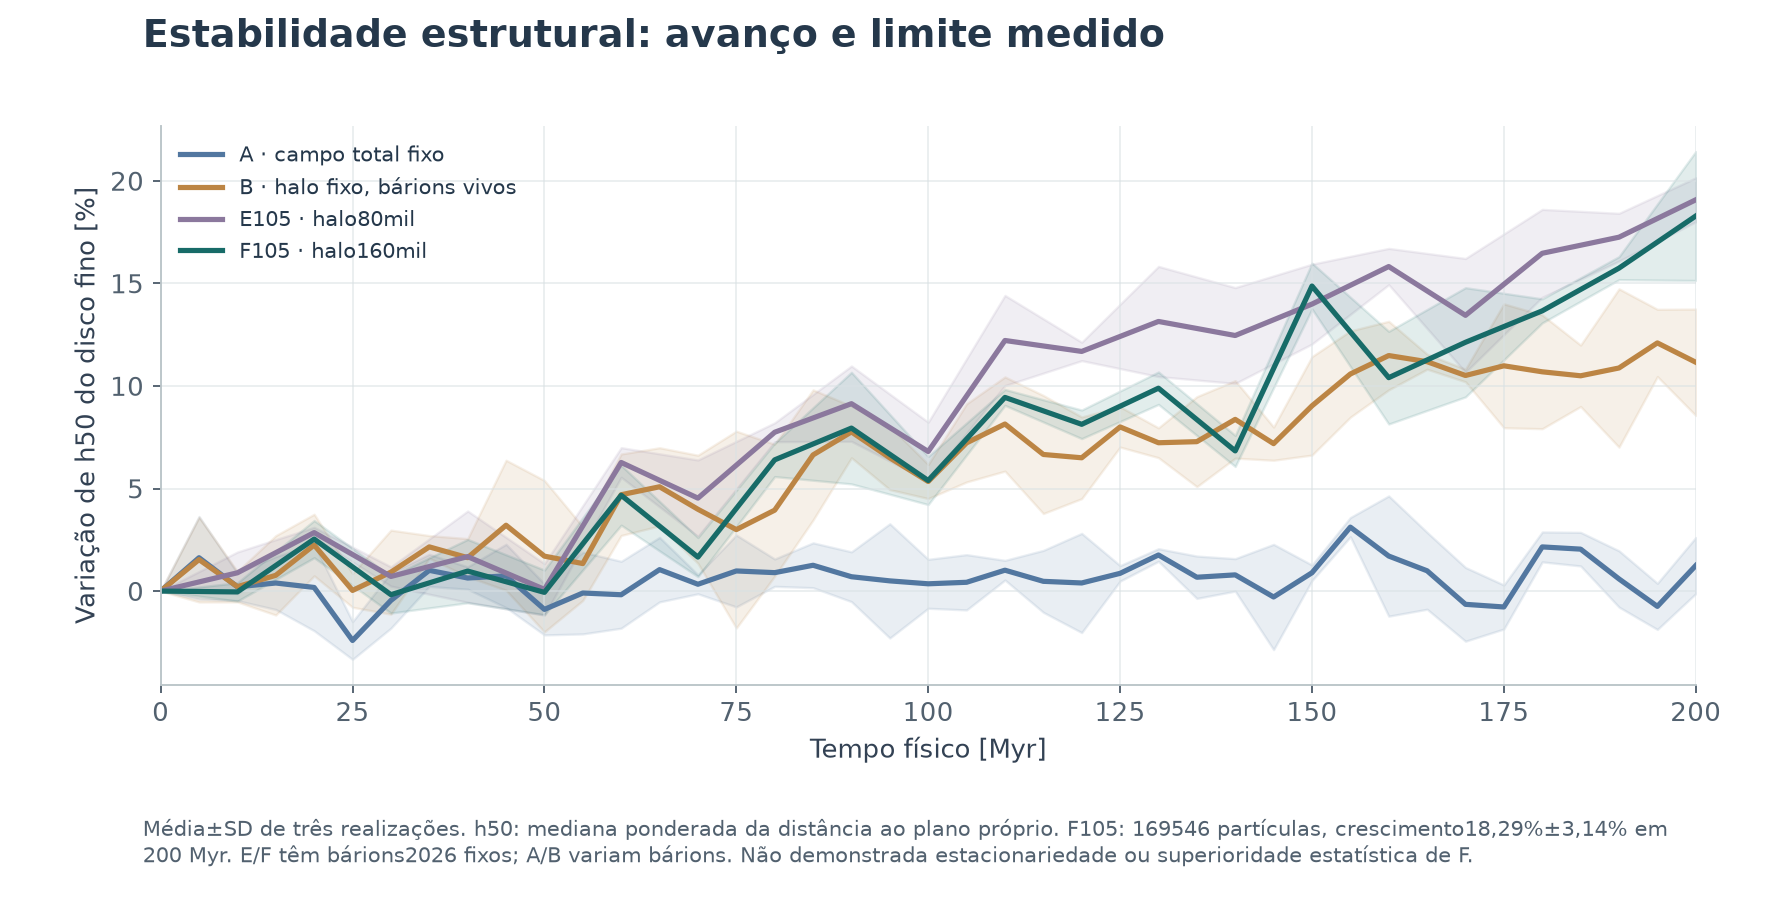

The table this chart was drawn from, first rows:
series, x, y
A · campo total fixo, 0.0, 0.0
A · campo total fixo, 5.0, 1.626
A · campo total fixo, 10.0, 0.2075
A · campo total fixo, 15.0, 0.3931
A · campo total fixo, 20.0, 0.1767
A · campo total fixo, 25.0, -2.409
A · campo total fixo, 30.0, -0.4558
A · campo total fixo, 35.0, 1.011
A · campo total fixo, 40.0, 0.6362
A · campo total fixo, 45.0, 0.7422
A · campo total fixo, 50.0, -0.8931
A · campo total fixo, 55.0, -0.09429
A · campo total fixo, 60.0, -0.1789
A · campo total fixo, 65.0, 1.046
A · campo total fixo, 70.0, 0.3325
A · campo total fixo, 75.0, 0.9809
A · campo total fixo, 80.0, 0.8987
A · campo total fixo, 85.0, 1.258
A · campo total fixo, 90.0, 0.6994
A · campo total fixo, 95.0, 0.4972
A · campo total fixo, 100.0, 0.3549
A · campo total fixo, 105.0, 0.4287
A · campo total fixo, 110.0, 1.018
A · campo total fixo, 115.0, 0.4752
A · campo total fixo, 120.0, 0.395
A · campo total fixo, 125.0, 0.8645
A · campo total fixo, 130.0, 1.76
A · campo total fixo, 135.0, 0.6751
A · campo total fixo, 140.0, 0.7901
A · campo total fixo, 145.0, -0.2886
A · campo total fixo, 150.0, 0.8931
A · campo total fixo, 155.0, 3.118
A · campo total fixo, 160.0, 1.708
A · campo total fixo, 165.0, 0.9892
A · campo total fixo, 170.0, -0.6463
A · campo total fixo, 175.0, -0.7754
A · campo total fixo, 180.0, 2.153
A · campo total fixo, 185.0, 2.044
A · campo total fixo, 190.0, 0.5923
A · campo total fixo, 195.0, -0.7459
A · campo total fixo, 200.0, 1.244
A · campo total fixo−SD, 0.0, 0.0
A · campo total fixo−SD, 5.0, -0.3853
A · campo total fixo−SD, 10.0, -0.4651
A · campo total fixo−SD, 15.0, -0.8974
A · campo total fixo−SD, 20.0, -1.933
A · campo total fixo−SD, 25.0, -3.33
A · campo total fixo−SD, 30.0, -1.808
A · campo total fixo−SD, 35.0, 0.2278
A · campo total fixo−SD, 40.0, 0.09243
A · campo total fixo−SD, 45.0, -0.8008
A · campo total fixo−SD, 50.0, -2.137
A · campo total fixo−SD, 55.0, -2.089
A · campo total fixo−SD, 60.0, -1.81
A · campo total fixo−SD, 65.0, -0.5267
A · campo total fixo−SD, 70.0, -0.1326
A · campo total fixo−SD, 75.0, -0.7714
A · campo total fixo−SD, 80.0, 0.2316
A · campo total fixo−SD, 85.0, 0.165
A · campo total fixo−SD, 90.0, -0.515
... 312 more rows
